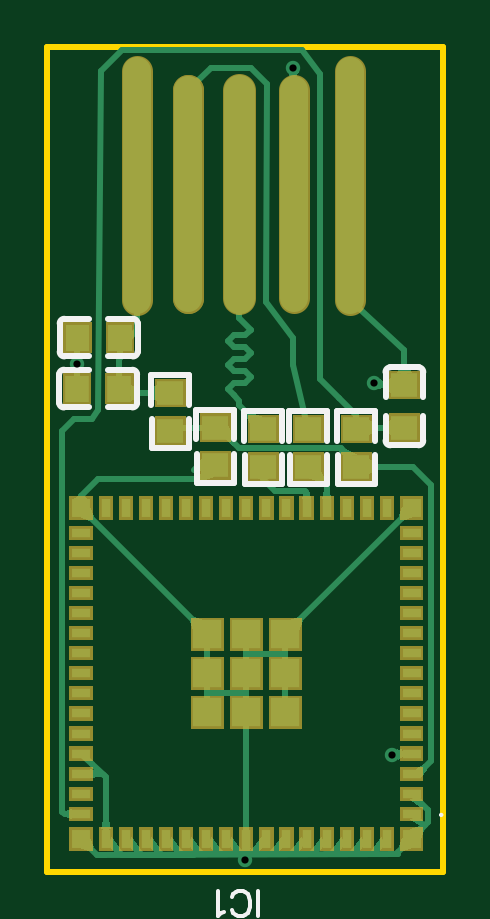
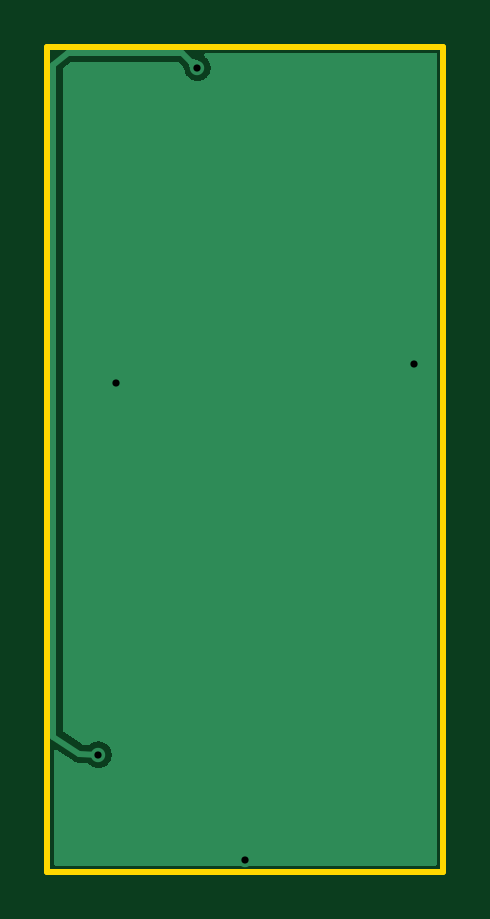
Circuit board: 8 layer files. Board 16.8 x 34.9 mm.
- outline: Gerber_BoardOutline.GKO (489 bytes)
- bottom_copper: Gerber_BottomLayer.GBL (4712 bytes)
- bottom_mask: Gerber_BottomSolderMaskLayer.GBS (394 bytes)
- drill: Gerber_Drill_PTH.DRL (358 bytes)
- top_copper: Gerber_TopLayer.GTL (12006 bytes)
- paste: Gerber_TopPasteMaskLayer.GTP (2368 bytes)
- top_silk: Gerber_TopSilkLayer.GTO (3755 bytes)
- top_mask: Gerber_TopSolderMaskLayer.GTS (9377 bytes)

=== outline: Gerber_BoardOutline.GKO ===
G04 Layer: BoardOutline*
G04 EasyEDA v6.4.7, 2020-11-27T10:47:25--5:00*
G04 dd7cd5e760c64df4b839af09766a4cc3,8c855a101c40496d9864c429bd497241,10*
G04 Gerber Generator version 0.2*
G04 Scale: 100 percent, Rotated: No, Reflected: No *
G04 Dimensions in inches *
G04 leading zeros omitted , absolute positions ,2 integer and 4 decimal *
%FSLAX24Y24*%
%MOIN*%
G90*
D02*

%ADD10C,0.010000*%
G54D10*
G01X6600Y0D02*
G01X0Y0D01*
G01X0Y13750D01*
G01X6600Y13750D01*
G01X6600Y0D01*

%LPD*%
M00*
M02*

=== bottom_copper: Gerber_BottomLayer.GBL ===
G04 Layer: BottomLayer*
G04 EasyEDA v6.4.7, 2020-11-27T10:47:25--5:00*
G04 dd7cd5e760c64df4b839af09766a4cc3,8c855a101c40496d9864c429bd497241,10*
G04 Gerber Generator version 0.2*
G04 Scale: 100 percent, Rotated: No, Reflected: No *
G04 Dimensions in inches *
G04 leading zeros omitted , absolute positions ,2 integer and 4 decimal *
%FSLAX24Y24*%
%MOIN*%
G90*
D02*

%ADD10C,0.010000*%
%ADD14C,0.024016*%
%ADD15C,0.024000*%

%LPD*%
G36*
G01X3949Y13648D02*
G01X135Y13648D01*
G01X129Y13647D01*
G01X124Y13645D01*
G01X114Y13639D01*
G01X110Y13635D01*
G01X104Y13625D01*
G01X102Y13620D01*
G01X101Y13614D01*
G01X101Y135D01*
G01X102Y129D01*
G01X104Y124D01*
G01X110Y114D01*
G01X114Y110D01*
G01X124Y104D01*
G01X129Y102D01*
G01X135Y101D01*
G01X6464Y101D01*
G01X6470Y102D01*
G01X6475Y104D01*
G01X6485Y110D01*
G01X6489Y114D01*
G01X6495Y124D01*
G01X6497Y129D01*
G01X6498Y135D01*
G01X6498Y1999D01*
G01X6497Y2005D01*
G01X6495Y2010D01*
G01X6489Y2020D01*
G01X6485Y2024D01*
G01X6475Y2030D01*
G01X6470Y2032D01*
G01X6464Y2033D01*
G01X6459Y2034D01*
G01X6447Y2032D01*
G01X6442Y2030D01*
G01X6436Y2027D01*
G01X6154Y1840D01*
G01X6144Y1834D01*
G01X6134Y1829D01*
G01X6112Y1821D01*
G01X6090Y1817D01*
G01X6078Y1816D01*
G01X5935Y1808D01*
G01X5923Y1806D01*
G01X5913Y1800D01*
G01X5899Y1786D01*
G01X5889Y1778D01*
G01X5877Y1769D01*
G01X5866Y1762D01*
G01X5854Y1755D01*
G01X5842Y1749D01*
G01X5830Y1744D01*
G01X5817Y1739D01*
G01X5803Y1735D01*
G01X5790Y1732D01*
G01X5777Y1730D01*
G01X5763Y1729D01*
G01X5750Y1728D01*
G01X5736Y1729D01*
G01X5723Y1730D01*
G01X5710Y1732D01*
G01X5684Y1738D01*
G01X5671Y1743D01*
G01X5659Y1748D01*
G01X5635Y1760D01*
G01X5624Y1767D01*
G01X5613Y1776D01*
G01X5603Y1784D01*
G01X5593Y1793D01*
G01X5584Y1803D01*
G01X5576Y1813D01*
G01X5560Y1835D01*
G01X5548Y1859D01*
G01X5543Y1871D01*
G01X5539Y1884D01*
G01X5535Y1896D01*
G01X5532Y1910D01*
G01X5530Y1923D01*
G01X5529Y1936D01*
G01X5528Y1950D01*
G01X5530Y1976D01*
G01X5532Y1989D01*
G01X5535Y2003D01*
G01X5539Y2015D01*
G01X5543Y2028D01*
G01X5548Y2040D01*
G01X5560Y2064D01*
G01X5576Y2086D01*
G01X5584Y2096D01*
G01X5593Y2106D01*
G01X5603Y2115D01*
G01X5613Y2123D01*
G01X5624Y2132D01*
G01X5635Y2139D01*
G01X5659Y2151D01*
G01X5671Y2156D01*
G01X5684Y2161D01*
G01X5710Y2167D01*
G01X5723Y2169D01*
G01X5736Y2170D01*
G01X5750Y2171D01*
G01X5764Y2170D01*
G01X5777Y2169D01*
G01X5791Y2167D01*
G01X5805Y2163D01*
G01X5831Y2155D01*
G01X5857Y2143D01*
G01X5869Y2136D01*
G01X5881Y2128D01*
G01X5892Y2119D01*
G01X5897Y2115D01*
G01X5903Y2112D01*
G01X5910Y2110D01*
G01X5919Y2110D01*
G01X6011Y2115D01*
G01X6018Y2115D01*
G01X6025Y2118D01*
G01X6031Y2121D01*
G01X6331Y2319D01*
G01X6336Y2323D01*
G01X6344Y2333D01*
G01X6346Y2339D01*
G01X6348Y2346D01*
G01X6348Y13365D01*
G01X6347Y13370D01*
G01X6345Y13376D01*
G01X6342Y13381D01*
G01X6338Y13386D01*
G01X6334Y13390D01*
G01X6211Y13490D01*
G01X6199Y13496D01*
G01X6193Y13498D01*
G01X4422Y13498D01*
G01X4410Y13494D01*
G01X4405Y13491D01*
G01X4400Y13487D01*
G01X4344Y13431D01*
G01X4340Y13426D01*
G01X4337Y13421D01*
G01X4335Y13416D01*
G01X4320Y13373D01*
G01X4318Y13366D01*
G01X4315Y13353D01*
G01X4312Y13339D01*
G01X4308Y13326D01*
G01X4303Y13313D01*
G01X4291Y13289D01*
G01X4284Y13278D01*
G01X4268Y13256D01*
G01X4248Y13236D01*
G01X4238Y13228D01*
G01X4227Y13219D01*
G01X4216Y13212D01*
G01X4204Y13205D01*
G01X4192Y13199D01*
G01X4180Y13194D01*
G01X4167Y13189D01*
G01X4153Y13185D01*
G01X4140Y13182D01*
G01X4127Y13180D01*
G01X4113Y13179D01*
G01X4100Y13178D01*
G01X4086Y13179D01*
G01X4073Y13180D01*
G01X4060Y13182D01*
G01X4034Y13188D01*
G01X4021Y13193D01*
G01X4009Y13198D01*
G01X3985Y13210D01*
G01X3963Y13226D01*
G01X3953Y13234D01*
G01X3943Y13243D01*
G01X3934Y13253D01*
G01X3926Y13263D01*
G01X3910Y13285D01*
G01X3898Y13309D01*
G01X3893Y13321D01*
G01X3888Y13334D01*
G01X3882Y13360D01*
G01X3880Y13373D01*
G01X3879Y13386D01*
G01X3878Y13400D01*
G01X3879Y13413D01*
G01X3880Y13427D01*
G01X3882Y13440D01*
G01X3885Y13454D01*
G01X3889Y13467D01*
G01X3894Y13480D01*
G01X3899Y13492D01*
G01X3905Y13505D01*
G01X3912Y13516D01*
G01X3919Y13528D01*
G01X3928Y13539D01*
G01X3946Y13559D01*
G01X3957Y13568D01*
G01X3972Y13580D01*
G01X3976Y13585D01*
G01X3979Y13590D01*
G01X3983Y13602D01*
G01X3983Y13614D01*
G01X3982Y13620D01*
G01X3980Y13625D01*
G01X3977Y13630D01*
G01X3973Y13635D01*
G01X3969Y13639D01*
G01X3965Y13642D01*
G01X3960Y13645D01*
G01X3955Y13647D01*
G01X3949Y13648D01*
G37*

%LPD*%
G54D10*
G01X4100Y13400D02*
G01X4350Y13650D01*
G01X6253Y13650D01*
G01X6500Y13450D01*
G01X6500Y2250D01*
G01X6071Y1966D01*
G01X5750Y1950D01*
G01X6100Y6250D02*
G01X6100Y6305D01*
G01X6071Y6334D01*

%LPD*%
G36*
G01X4250Y13480D02*
G01X4180Y13550D01*
G01X4092Y13519D01*
G01X4219Y13392D01*
G01X4250Y13480D01*
G37*
G54D14*
G01X5750Y1950D03*
G54D15*
G01X490Y8461D03*
G01X5450Y8150D03*
G01X3300Y200D03*
G01X4100Y13400D03*
M00*
M02*

=== bottom_mask: Gerber_BottomSolderMaskLayer.GBS ===
G04 Layer: BottomSolderMaskLayer*
G04 EasyEDA v6.4.7, 2020-11-27T10:47:25--5:00*
G04 dd7cd5e760c64df4b839af09766a4cc3,8c855a101c40496d9864c429bd497241,10*
G04 Gerber Generator version 0.2*
G04 Scale: 100 percent, Rotated: No, Reflected: No *
G04 Dimensions in inches *
G04 leading zeros omitted , absolute positions ,2 integer and 4 decimal *
%FSLAX24Y24*%
%MOIN*%
G90*
D02*


%LPD*%
M00*
M02*

=== drill: Gerber_Drill_PTH.DRL (358 bytes, source withheld) ===
=== top_copper: Gerber_TopLayer.GTL (12006 bytes, source omitted) ===
=== paste: Gerber_TopPasteMaskLayer.GTP ===
G04 Layer: TopPasteMaskLayer*
G04 EasyEDA v6.4.7, 2020-11-27T10:47:25--5:00*
G04 dd7cd5e760c64df4b839af09766a4cc3,8c855a101c40496d9864c429bd497241,10*
G04 Gerber Generator version 0.2*
G04 Scale: 100 percent, Rotated: No, Reflected: No *
G04 Dimensions in inches *
G04 leading zeros omitted , absolute positions ,2 integer and 4 decimal *
%FSLAX24Y24*%
%MOIN*%
G90*
D02*

%ADD16R,0.043307X0.039370*%
%ADD17R,0.039370X0.043307*%
%ADD18R,0.031500X0.015750*%
%ADD19R,0.015750X0.031500*%
%ADD20R,0.047240X0.047240*%
%ADD21R,0.031500X0.031500*%

%LPD*%
G54D16*
G01X4350Y7379D03*
G01X4350Y6750D03*
G01X3600Y7379D03*
G01X3600Y6750D03*
G54D17*
G01X1200Y8050D03*
G01X491Y8050D03*
G54D16*
G01X5950Y8108D03*
G01X5950Y7400D03*
G36*
G01X303Y9116D02*
G01X696Y9116D01*
G01X696Y8683D01*
G01X303Y8683D01*
G01X303Y9116D01*
G37*
G36*
G01X1011Y9116D02*
G01X1405Y9116D01*
G01X1405Y8683D01*
G01X1011Y8683D01*
G01X1011Y9116D01*
G37*
G01X2050Y7979D03*
G01X2050Y7350D03*
G01X2800Y7400D03*
G01X2800Y6770D03*
G54D18*
G01X6071Y963D03*
G01X6071Y1298D03*
G01X6071Y1632D03*
G01X6071Y1967D03*
G01X6071Y2301D03*
G01X6071Y2636D03*
G01X6071Y2971D03*
G01X6071Y3305D03*
G01X6071Y3640D03*
G01X6071Y3975D03*
G01X6071Y4309D03*
G01X6071Y4644D03*
G01X6071Y4979D03*
G01X6071Y5313D03*
G01X6071Y5648D03*
G54D19*
G01X5657Y6061D03*
G01X5323Y6061D03*
G01X4988Y6061D03*
G01X4653Y6061D03*
G01X4319Y6061D03*
G01X3984Y6061D03*
G01X3650Y6061D03*
G01X3315Y6061D03*
G01X2980Y6061D03*
G01X2646Y6061D03*
G01X2311Y6061D03*
G01X1976Y6061D03*
G01X1642Y6061D03*
G01X1307Y6061D03*
G01X972Y6061D03*
G54D18*
G01X559Y5648D03*
G01X559Y5313D03*
G01X559Y4979D03*
G01X559Y4644D03*
G01X559Y4309D03*
G01X559Y3975D03*
G01X559Y3640D03*
G01X559Y3305D03*
G01X559Y2971D03*
G01X559Y2636D03*
G01X559Y2301D03*
G01X559Y1967D03*
G01X559Y1632D03*
G01X559Y1298D03*
G01X559Y963D03*
G54D19*
G01X972Y550D03*
G01X1307Y550D03*
G01X1642Y550D03*
G01X1976Y550D03*
G01X2311Y550D03*
G01X2646Y550D03*
G01X2980Y550D03*
G01X3315Y550D03*
G01X3650Y550D03*
G01X3984Y550D03*
G01X4319Y550D03*
G01X4653Y550D03*
G01X4988Y550D03*
G01X5323Y550D03*
G01X5657Y550D03*
G54D20*
G01X3315Y3305D03*
G54D21*
G01X6071Y550D03*
G01X6071Y6061D03*
G01X559Y6061D03*
G01X559Y550D03*
G54D20*
G01X2665Y2656D03*
G01X3315Y2656D03*
G01X3965Y2656D03*
G01X2665Y3305D03*
G01X3965Y3305D03*
G01X2665Y3955D03*
G01X3315Y3955D03*
G01X3965Y3955D03*
G54D16*
G01X5150Y7379D03*
G01X5150Y6750D03*
M00*
M02*

=== top_silk: Gerber_TopSilkLayer.GTO ===
G04 Layer: TopSilkLayer*
G04 EasyEDA v6.4.7, 2020-11-27T10:47:25--5:00*
G04 dd7cd5e760c64df4b839af09766a4cc3,8c855a101c40496d9864c429bd497241,10*
G04 Gerber Generator version 0.2*
G04 Scale: 100 percent, Rotated: No, Reflected: No *
G04 Dimensions in inches *
G04 leading zeros omitted , absolute positions ,2 integer and 4 decimal *
%FSLAX24Y24*%
%MOIN*%
G90*
D02*

%ADD10C,0.010000*%
%ADD22C,0.003940*%
%ADD23C,0.006000*%

%LPD*%
G54D10*
G01X4035Y6454D02*
G01X4664Y6454D01*
G01X4662Y7183D02*
G01X4662Y7675D01*
G01X4033Y7183D02*
G01X4033Y7675D01*
G01X4664Y6946D02*
G01X4664Y6454D01*
G01X4035Y6946D02*
G01X4035Y6454D01*
G01X4033Y7675D02*
G01X4662Y7675D01*
G01X3285Y6454D02*
G01X3914Y6454D01*
G01X3912Y7183D02*
G01X3912Y7675D01*
G01X3283Y7183D02*
G01X3283Y7675D01*
G01X3914Y6946D02*
G01X3914Y6454D01*
G01X3285Y6946D02*
G01X3285Y6454D01*
G01X3283Y7675D02*
G01X3912Y7675D01*
G01X196Y7813D02*
G01X196Y8286D01*
G01X1003Y7735D02*
G01X1396Y7735D01*
G01X1003Y8364D02*
G01X1396Y8364D01*
G01X688Y7735D02*
G01X294Y7735D01*
G01X688Y8364D02*
G01X294Y8364D01*
G01X1495Y7813D02*
G01X1495Y8286D01*
G01X1416Y7735D02*
G01X1396Y7735D01*
G01X1416Y8364D02*
G01X1396Y8364D01*
G01X274Y7735D02*
G01X294Y7735D01*
G01X274Y8364D02*
G01X294Y8364D01*
G01X6186Y7104D02*
G01X5713Y7104D01*
G01X6264Y7911D02*
G01X6264Y8305D01*
G01X5635Y7911D02*
G01X5635Y8305D01*
G01X6264Y7596D02*
G01X6264Y7203D01*
G01X5635Y7596D02*
G01X5635Y7203D01*
G01X6186Y8403D02*
G01X5713Y8403D01*
G01X6264Y8325D02*
G01X6264Y8305D01*
G01X5635Y8325D02*
G01X5635Y8305D01*
G01X6264Y7183D02*
G01X6264Y7203D01*
G01X5635Y7183D02*
G01X5635Y7203D01*
G01X1503Y9136D02*
G01X1503Y8663D01*
G01X696Y9214D02*
G01X303Y9214D01*
G01X696Y8585D02*
G01X303Y8585D01*
G01X1011Y9214D02*
G01X1405Y9214D01*
G01X1011Y8585D02*
G01X1405Y8585D01*
G01X204Y9136D02*
G01X204Y8663D01*
G01X283Y9214D02*
G01X303Y9214D01*
G01X283Y8585D02*
G01X303Y8585D01*
G01X1425Y9214D02*
G01X1405Y9214D01*
G01X1425Y8585D02*
G01X1405Y8585D01*
G01X1735Y7054D02*
G01X2364Y7054D01*
G01X2362Y7783D02*
G01X2362Y8275D01*
G01X1733Y7783D02*
G01X1733Y8275D01*
G01X2364Y7546D02*
G01X2364Y7054D01*
G01X1735Y7546D02*
G01X1735Y7054D01*
G01X1733Y8275D02*
G01X2362Y8275D01*
G01X2485Y6474D02*
G01X3114Y6474D01*
G01X3112Y7203D02*
G01X3112Y7695D01*
G01X2483Y7203D02*
G01X2483Y7695D01*
G01X3114Y6966D02*
G01X3114Y6474D01*
G01X2485Y6966D02*
G01X2485Y6474D01*
G01X2483Y7695D02*
G01X3112Y7695D01*
G01X4835Y6454D02*
G01X5464Y6454D01*
G01X5462Y7183D02*
G01X5462Y7675D01*
G01X4833Y7183D02*
G01X4833Y7675D01*
G01X5464Y6946D02*
G01X5464Y6454D01*
G01X4835Y6946D02*
G01X4835Y6454D01*
G01X4833Y7675D02*
G01X5462Y7675D01*
G54D23*
G01X3515Y-748D02*
G01X3515Y-319D01*
G01X3073Y-646D02*
G01X3094Y-687D01*
G01X3135Y-728D01*
G01X3175Y-748D01*
G01X3257Y-748D01*
G01X3298Y-728D01*
G01X3339Y-687D01*
G01X3360Y-646D01*
G01X3380Y-584D01*
G01X3380Y-482D01*
G01X3360Y-421D01*
G01X3339Y-380D01*
G01X3298Y-339D01*
G01X3257Y-319D01*
G01X3175Y-319D01*
G01X3135Y-339D01*
G01X3094Y-380D01*
G01X3073Y-421D01*
G01X2938Y-666D02*
G01X2897Y-687D01*
G01X2836Y-748D01*
G01X2836Y-319D01*
G54D10*
G75*
G01X1495Y7814D02*
G02X1417Y7735I-78J0D01*
G01*
G75*
G01X1495Y8286D02*
G03X1417Y8365I-78J0D01*
G01*
G75*
G01X196Y7814D02*
G03X275Y7735I79J0D01*
G01*
G75*
G01X196Y8286D02*
G02X275Y8365I79J0D01*
G01*
G75*
G01X6186Y8404D02*
G02X6265Y8325I0J-79D01*
G01*
G75*
G01X5714Y8404D02*
G03X5635Y8325I0J-79D01*
G01*
G75*
G01X6186Y7105D02*
G03X6265Y7183I0J78D01*
G01*
G75*
G01X5714Y7105D02*
G02X5635Y7183I0J78D01*
G01*
G75*
G01X205Y9136D02*
G02X283Y9215I78J0D01*
G01*
G75*
G01X205Y8664D02*
G03X283Y8585I78J0D01*
G01*
G75*
G01X1504Y9136D02*
G03X1425Y9215I-79J0D01*
G01*
G75*
G01X1504Y8664D02*
G02X1425Y8585I-79J0D01*
G01*
G54D22*
G75*
G01X6544Y944D02*
G03X6583Y944I19J0D01*
G01*
G75*
G01X6583Y944D02*
G03X6544Y944I-20J0D01*
G01*
M00*
M02*

=== top_mask: Gerber_TopSolderMaskLayer.GTS (9377 bytes, source omitted) ===
